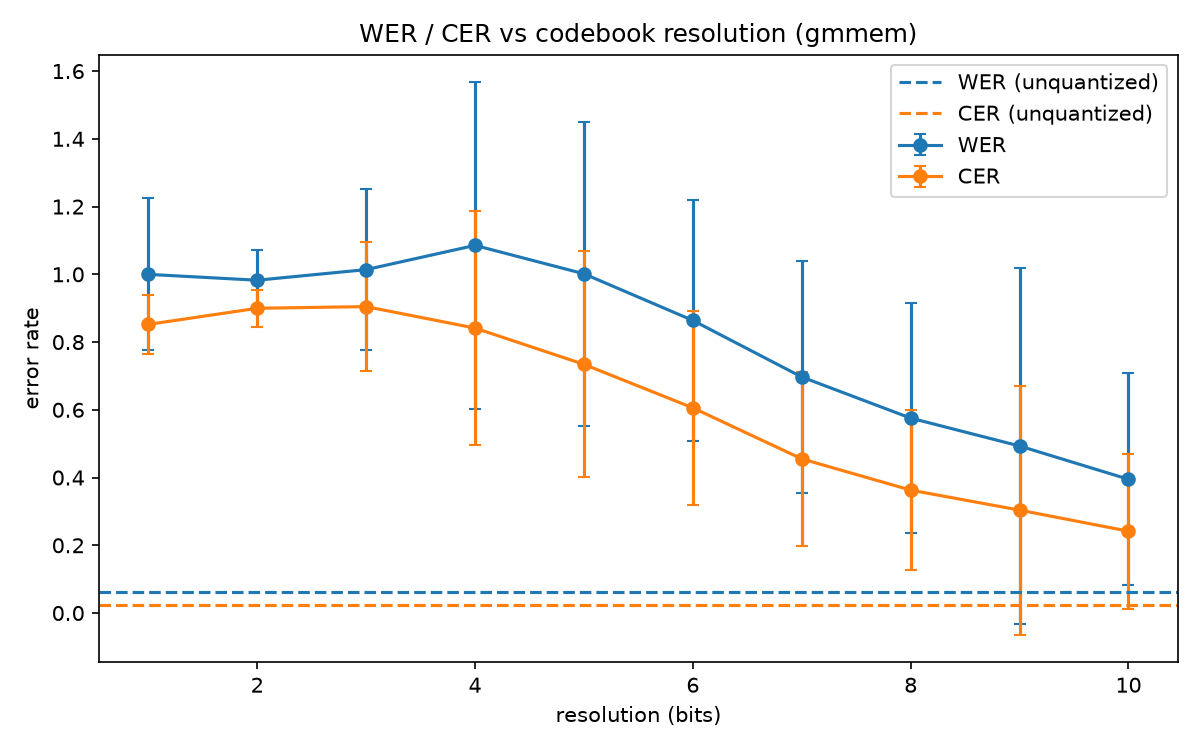

The file beside this chart, header and first rows:
resolution_bits, wer_mean, wer_std, cer_mean, cer_std
1, 0.9999, 0.2247, 0.8521, 0.08764
2, 0.9826, 0.08802, 0.8997, 0.05475
3, 1.014, 0.2385, 0.9047, 0.1906
4, 1.085, 0.482, 0.8412, 0.3458
5, 1.002, 0.4483, 0.7342, 0.3337
6, 0.8639, 0.3568, 0.6058, 0.2861
7, 0.6969, 0.3436, 0.4552, 0.2569
8, 0.5755, 0.3404, 0.3629, 0.2371
9, 0.4931, 0.5246, 0.3039, 0.3676
10, 0.3948, 0.3125, 0.2416, 0.2288
unquantized, 0.06227, , 0.02372, 
